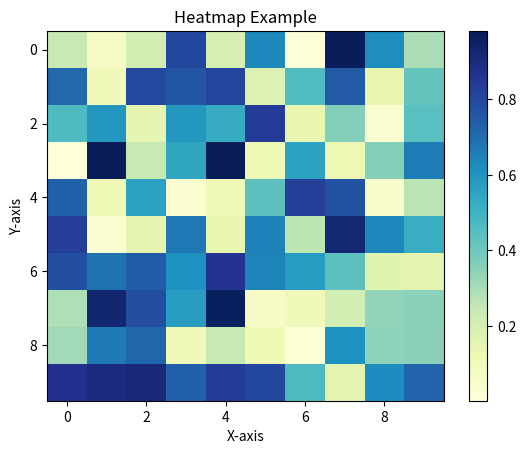

Write the Python code that produced this figure.
import matplotlib.pyplot as plt
import numpy as np

data = np.random.rand(10, 10)

plt.clf()
heatmap = plt.imshow(data, cmap="YlGnBu", aspect='auto')
plt.colorbar(heatmap)
plt.title("Heatmap Example")
plt.xlabel("X-axis")
plt.ylabel ("Y-axis")
plt.savefig("./heatmap.png")
plt.show()